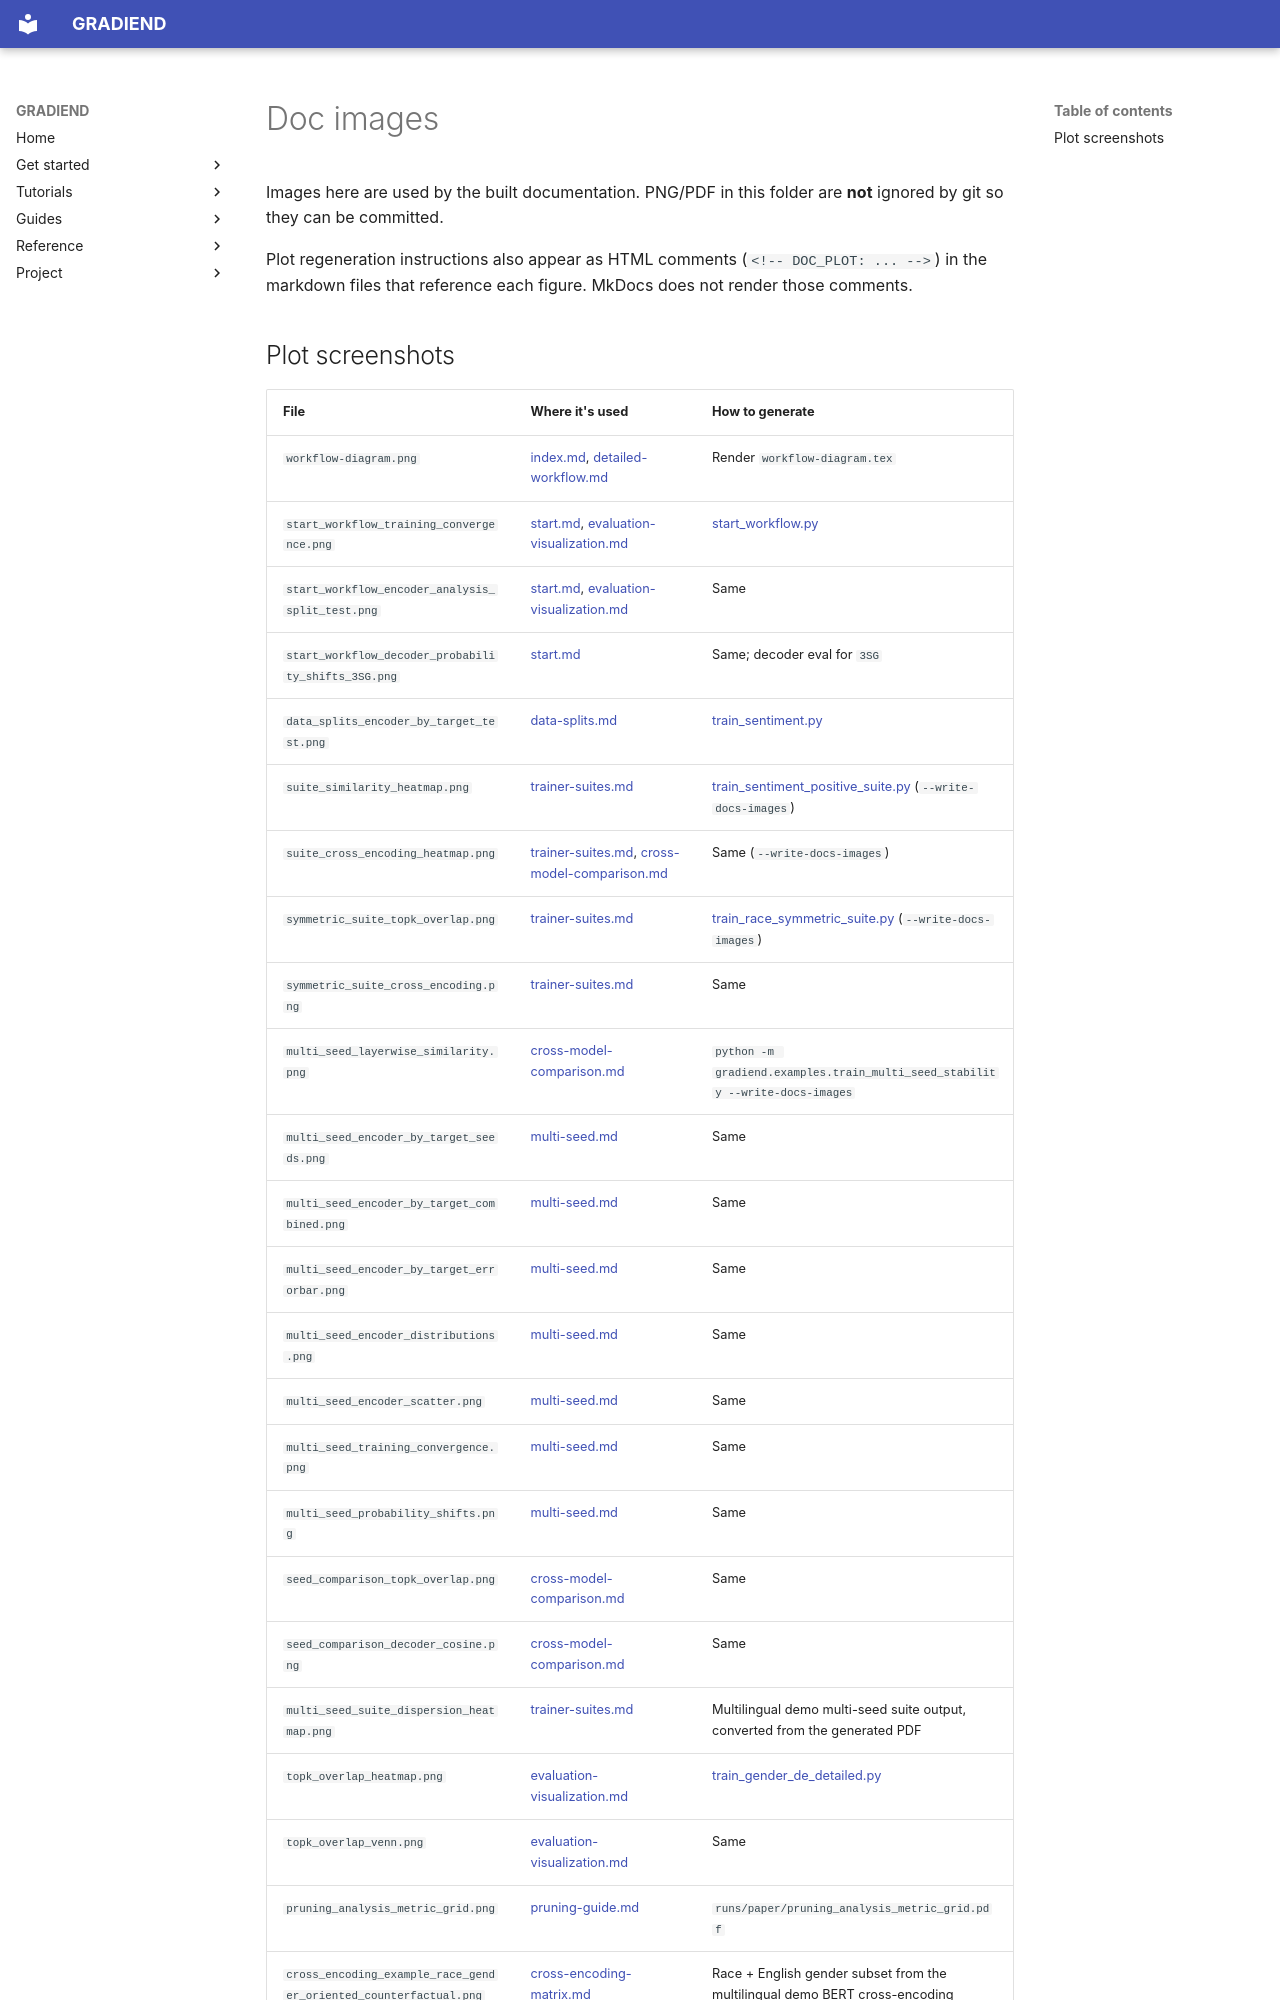

repository: aieng-lab/gradiend-iend · page: img/index.html · generator: mkdocs

# Doc images

Images here are used by the built documentation. PNG/PDF in this folder are **not** ignored by git so they can be committed.

Plot regeneration instructions also appear as HTML comments (`<!-- DOC_PLOT: ... -->`) in the markdown files that reference each figure. MkDocs does not render those comments.
